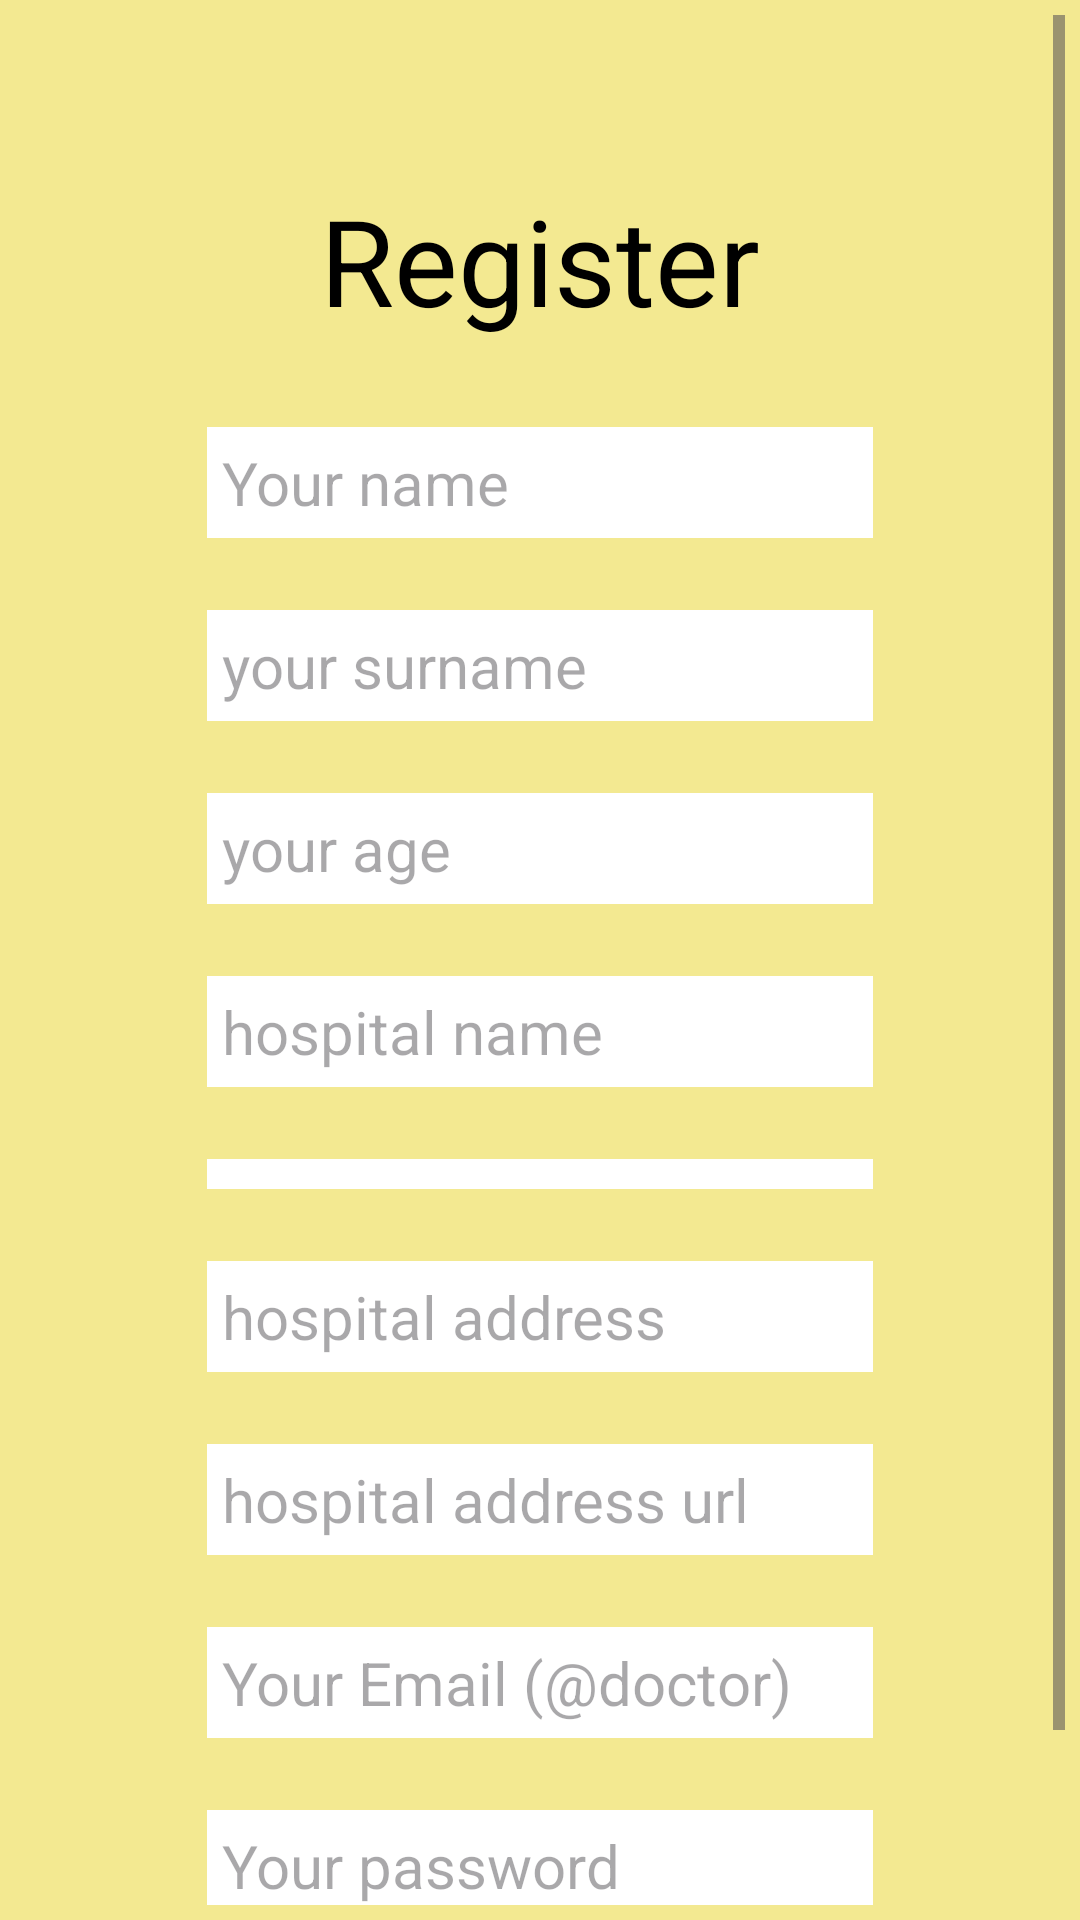

This screen was rendered from an Android layout file. Write that file and the resources it references.
<!-- AndroidManifest.xml: application theme Theme.DoctorsAppointment -->
<!-- res/layout/activity_doctor_register.xml -->
<?xml version="1.0" encoding="utf-8"?>
<ScrollView xmlns:android="http://schemas.android.com/apk/res/android"
    xmlns:app="http://schemas.android.com/apk/res-auto"
    xmlns:tools="http://schemas.android.com/tools"
    android:layout_width="match_parent"
    android:layout_height="match_parent"
    android:background="#F3E991"
    android:padding="5dp"
    tools:context=".DoctorRegisterActivity"
    tools:layout_editor_absoluteX="1dp"
    tools:layout_editor_absoluteY="1dp">
<androidx.constraintlayout.widget.ConstraintLayout xmlns:android="http://schemas.android.com/apk/res/android"
    android:layout_width="match_parent"
    android:layout_height="match_parent"
    >

    <ImageButton
        android:id="@+id/btnRDocConfirm"
        android:layout_width="wrap_content"
        android:layout_height="50dp"
        android:layout_marginTop="15dp"
        android:backgroundTint="#00FFFFFF"
        app:layout_constraintEnd_toEndOf="parent"
        app:layout_constraintHorizontal_bias="0.743"
        app:layout_constraintStart_toStartOf="parent"
        app:layout_constraintTop_toBottomOf="@+id/txtRDoctorPassword"
        app:srcCompat="@drawable/ic_login" />

    <TextView
        android:id="@+id/textView2"
        android:layout_width="wrap_content"
        android:layout_height="wrap_content"
        android:layout_marginStart="10dp"
        android:layout_marginTop="50dp"
        android:layout_marginEnd="10dp"
        android:padding="5dp"
        android:text="@string/register"
        android:textColor="#000000"
        android:textSize="40sp"
        app:layout_constraintEnd_toEndOf="parent"
        app:layout_constraintStart_toStartOf="parent"
        app:layout_constraintTop_toTopOf="parent" />

    <EditText
        android:id="@+id/txtRDoctorName"
        android:layout_width="0dp"
        android:layout_height="wrap_content"
        android:layout_marginStart="64dp"
        android:layout_marginTop="24dp"
        android:layout_marginEnd="64dp"
        android:background="#FFFFFF"
        android:ems="10"
        android:hint="Your name"
        android:inputType="none"
        android:padding="5dp"
        android:textColor="#000000"
        android:textSize="20sp"
        app:layout_constraintEnd_toEndOf="parent"
        app:layout_constraintStart_toStartOf="parent"
        app:layout_constraintTop_toBottomOf="@+id/textView2" />

    <EditText
        android:id="@+id/txtRDoctorSurname"
        android:layout_width="0dp"
        android:layout_height="wrap_content"
        android:layout_marginStart="64dp"
        android:layout_marginTop="24dp"
        android:layout_marginEnd="64dp"
        android:background="#FFFFFF"
        android:ems="10"
        android:hint="your surname"
        android:inputType="none"
        android:padding="5dp"
        android:textColor="#000000"
        android:textSize="20sp"
        app:layout_constraintEnd_toEndOf="parent"
        app:layout_constraintStart_toStartOf="parent"
        app:layout_constraintTop_toBottomOf="@+id/txtRDoctorName" />

    <EditText
        android:id="@+id/txtRDoctorEmail"
        android:layout_width="0dp"
        android:layout_height="wrap_content"
        android:layout_marginStart="64dp"
        android:layout_marginTop="24dp"
        android:layout_marginEnd="64dp"
        android:background="#FFFFFF"
        android:ems="10"
        android:hint="Your Email (@doctor)"
        android:inputType="textLongMessage"
        android:padding="5dp"
        android:textColor="#000000"
        android:textSize="20sp"
        app:layout_constraintEnd_toEndOf="parent"
        app:layout_constraintHorizontal_bias="0.508"
        app:layout_constraintStart_toStartOf="parent"
        app:layout_constraintTop_toBottomOf="@+id/txtRhospitalurl" />

    <EditText
        android:id="@+id/txtRDoctorPassword"
        android:layout_width="0dp"
        android:layout_height="wrap_content"
        android:layout_marginStart="64dp"
        android:layout_marginTop="24dp"
        android:layout_marginEnd="64dp"
        android:background="#FFFFFF"
        android:ems="10"
        android:hint="Your password"
        android:inputType="number"
        android:padding="5dp"
        android:textColor="#000000"
        android:textSize="20sp"
        app:layout_constraintEnd_toEndOf="parent"
        app:layout_constraintHorizontal_bias="0.502"
        app:layout_constraintStart_toStartOf="parent"
        app:layout_constraintTop_toBottomOf="@+id/txtRDoctorEmail" />

    <EditText
        android:id="@+id/txtRDoctorAge"
        android:layout_width="0dp"
        android:layout_height="wrap_content"
        android:layout_marginStart="64dp"
        android:layout_marginTop="24dp"
        android:layout_marginEnd="64dp"
        android:background="#FFFFFF"
        android:ems="10"
        android:hint="your age"
        android:inputType="number"
        android:padding="5dp"
        android:textColor="#000000"
        android:textSize="20sp"
        app:layout_constraintEnd_toEndOf="parent"
        app:layout_constraintStart_toStartOf="parent"
        app:layout_constraintTop_toBottomOf="@+id/txtRDoctorSurname" />

    <EditText
        android:id="@+id/txtRhospitalname"
        android:layout_width="0dp"
        android:layout_height="wrap_content"
        android:layout_marginStart="64dp"
        android:layout_marginTop="24dp"
        android:layout_marginEnd="64dp"
        android:background="#FFFFFF"
        android:ems="10"
        android:hint="hospital name"
        android:padding="5dp"
        android:textColor="#000000"
        android:textSize="20sp"
        app:layout_constraintEnd_toEndOf="parent"
        app:layout_constraintStart_toStartOf="parent"
        app:layout_constraintTop_toBottomOf="@+id/txtRDoctorAge" />

    <EditText
        android:id="@+id/txtRhospitaladdress"
        android:layout_width="0dp"
        android:layout_height="wrap_content"
        android:layout_marginStart="64dp"
        android:layout_marginTop="24dp"
        android:layout_marginEnd="64dp"
        android:background="#FFFFFF"
        android:ems="10"
        android:hint="hospital address"
        android:padding="5dp"
        android:textColor="#000000"
        android:textSize="20sp"
        app:layout_constraintEnd_toEndOf="parent"
        app:layout_constraintStart_toStartOf="parent"
        app:layout_constraintTop_toBottomOf="@+id/spinnerField" />

    <EditText
        android:id="@+id/txtRhospitalurl"
        android:layout_width="0dp"
        android:layout_height="wrap_content"
        android:layout_marginStart="64dp"
        android:layout_marginTop="24dp"
        android:layout_marginEnd="64dp"
        android:background="#FFFFFF"
        android:ems="10"
        android:hint="hospital address url"
        android:padding="5dp"
        android:textColor="#000000"
        android:textSize="20sp"
        app:layout_constraintEnd_toEndOf="parent"
        app:layout_constraintStart_toStartOf="parent"
        app:layout_constraintTop_toBottomOf="@+id/txtRhospitaladdress" />

    <Spinner
        android:id="@+id/spinnerField"
        android:layout_width="0dp"
        android:layout_height="wrap_content"
        android:layout_marginStart="64dp"
        android:layout_marginTop="24dp"
        android:layout_marginEnd="64dp"
        android:background="#FFFFFF"
        android:padding="5dp"
        app:layout_constraintEnd_toEndOf="parent"
        app:layout_constraintHorizontal_bias="0.0"
        app:layout_constraintStart_toStartOf="parent"
        app:layout_constraintTop_toBottomOf="@+id/txtRhospitalname" />

</androidx.constraintlayout.widget.ConstraintLayout>
</ScrollView>
<!-- resources referenced by this layout -->
<resources>
  <string name="register">Register</string>
  <style name="Theme.DoctorsAppointment" parent="Base.Theme.DoctorsAppointment" />
  <style name="Base.Theme.DoctorsAppointment" parent="Theme.Material3.DayNight.NoActionBar">
          
          
          <item name="colorPrimary">@color/dark_green</item>
          <item name="colorPrimaryVariant">@color/purple_700</item>
          <item name="colorOnPrimary">@color/white</item>
          
          <item name="colorSecondary">@color/teal_200</item>
          <item name="colorSecondaryVariant">@color/teal_700</item>
          <item name="colorOnSecondary">@color/black</item>
          
          <item name="android:statusBarColor">?attr/colorPrimaryVariant</item>
      </style>
  <color name="dark_green">#009688</color>
  <color name="purple_700">#FF3700B3</color>
  <color name="white">#FFFFFFFF</color>
  <color name="teal_200">#FF03DAC5</color>
  <color name="teal_700">#FF018786</color>
  <color name="black">#FF000000</color>
</resources>
